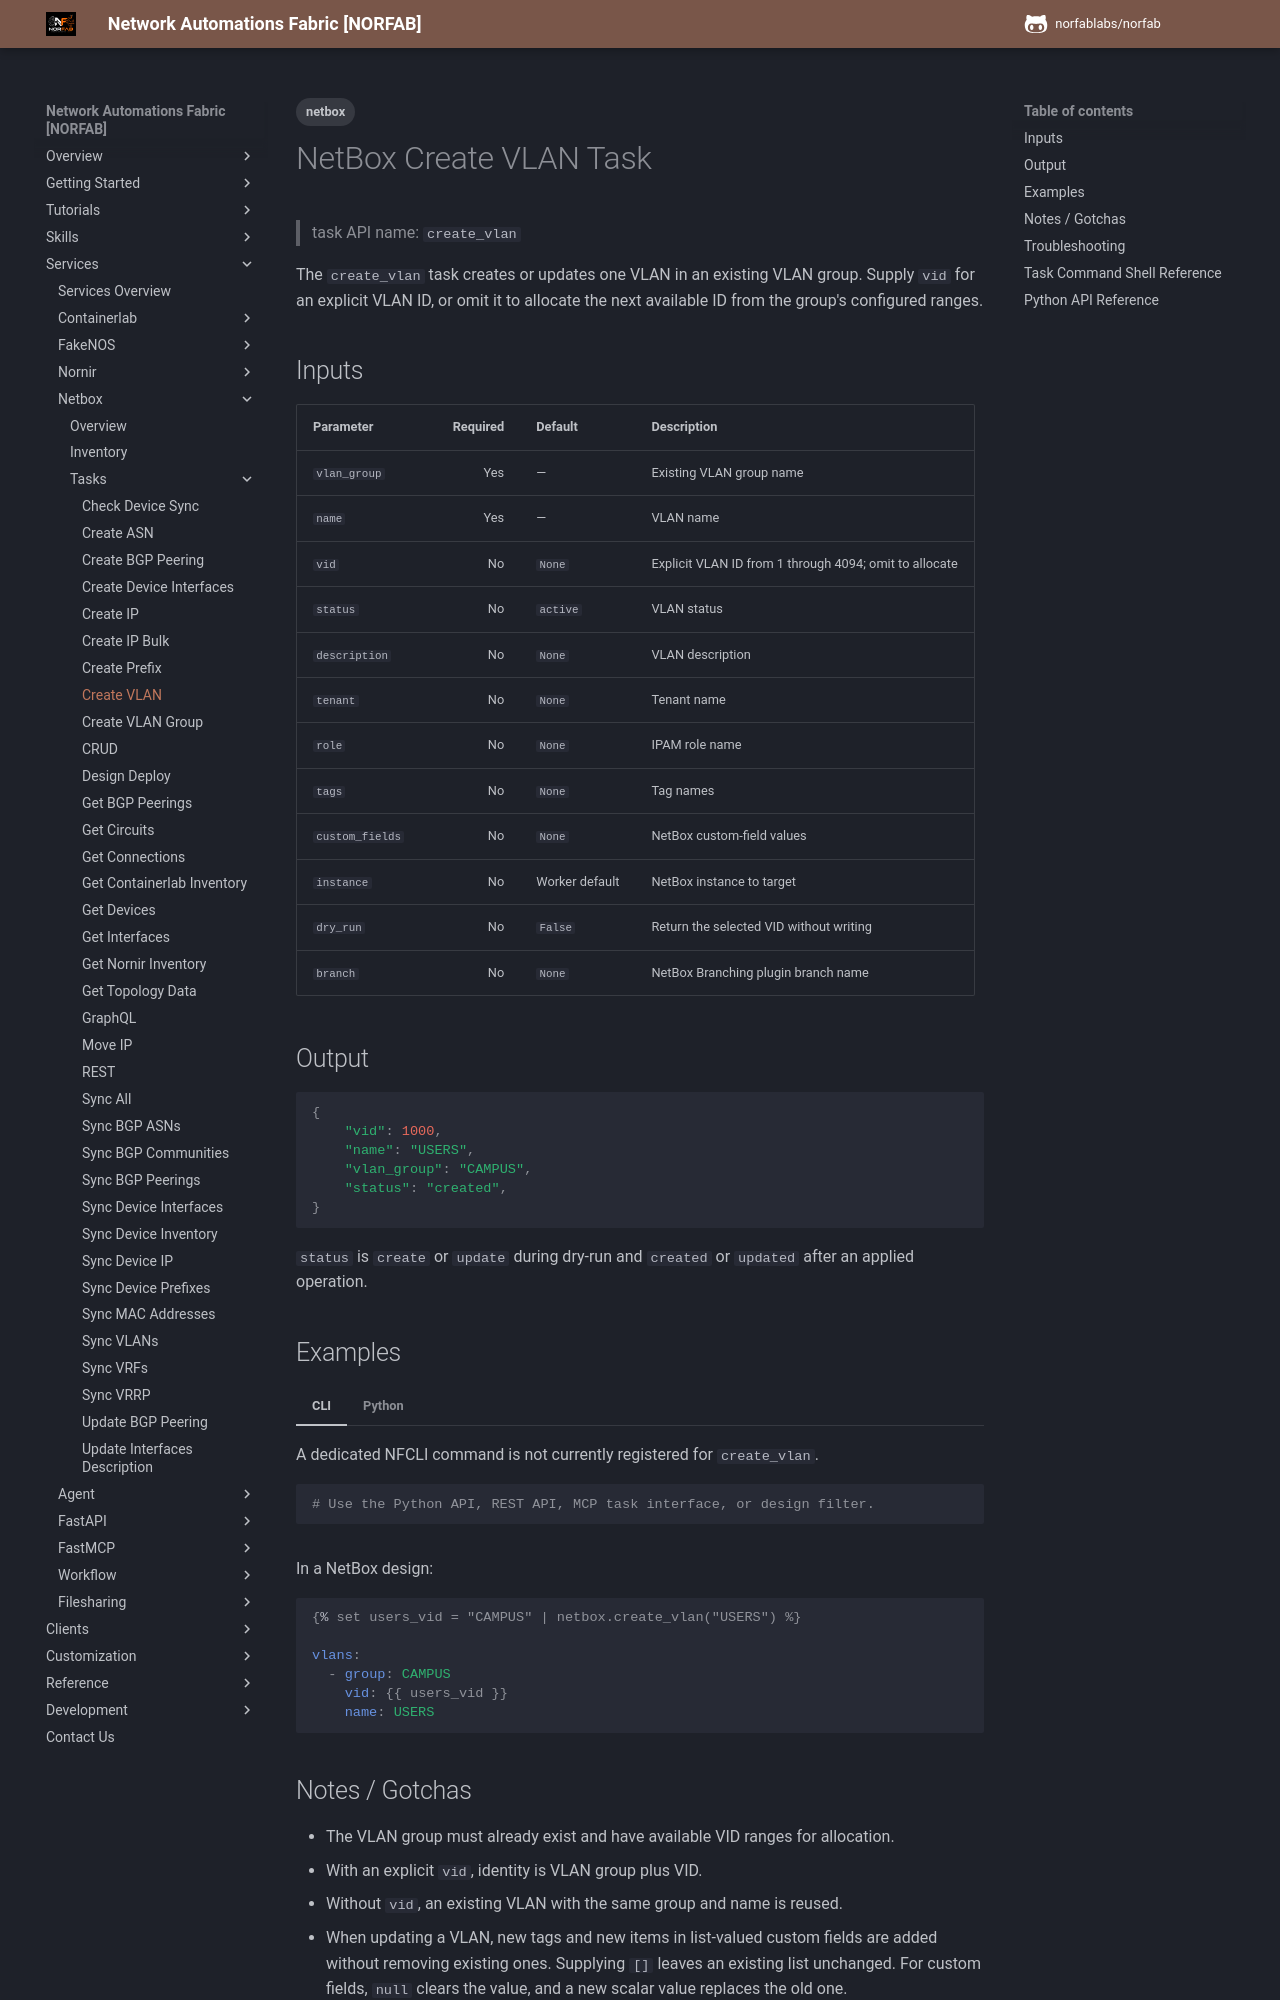

repository: norfablabs/NORFAB · page: workers/netbox/services_netbox_service_tasks_create_vlan/index.html · generator: mkdocs

---
tags:
  - netbox
---

# NetBox Create VLAN Task

> task API name: `create_vlan`

The `create_vlan` task creates or updates one VLAN in an existing VLAN group. Supply `vid` for an explicit VLAN ID, or omit it to allocate the next available ID from the group's configured ranges.

## Inputs

| Parameter | Required | Default | Description |
| --- | ---: | --- | --- |
| `vlan_group` | Yes | — | Existing VLAN group name |
| `name` | Yes | — | VLAN name |
| `vid` | No | `None` | Explicit VLAN ID from 1 through 4094; omit to allocate |
| `status` | No | `active` | VLAN status |
| `description` | No | `None` | VLAN description |
| `tenant` | No | `None` | Tenant name |
| `role` | No | `None` | IPAM role name |
| `tags` | No | `None` | Tag names |
| `custom_fields` | No | `None` | NetBox custom-field values |
| `instance` | No | Worker default | NetBox instance to target |
| `dry_run` | No | `False` | Return the selected VID without writing |
| `branch` | No | `None` | NetBox Branching plugin branch name |

## Output

```python
{
    "vid": 1000,
    "name": "USERS",
    "vlan_group": "CAMPUS",
    "status": "created",
}
```

`status` is `create` or `update` during dry-run and `created` or `updated` after an applied operation.
